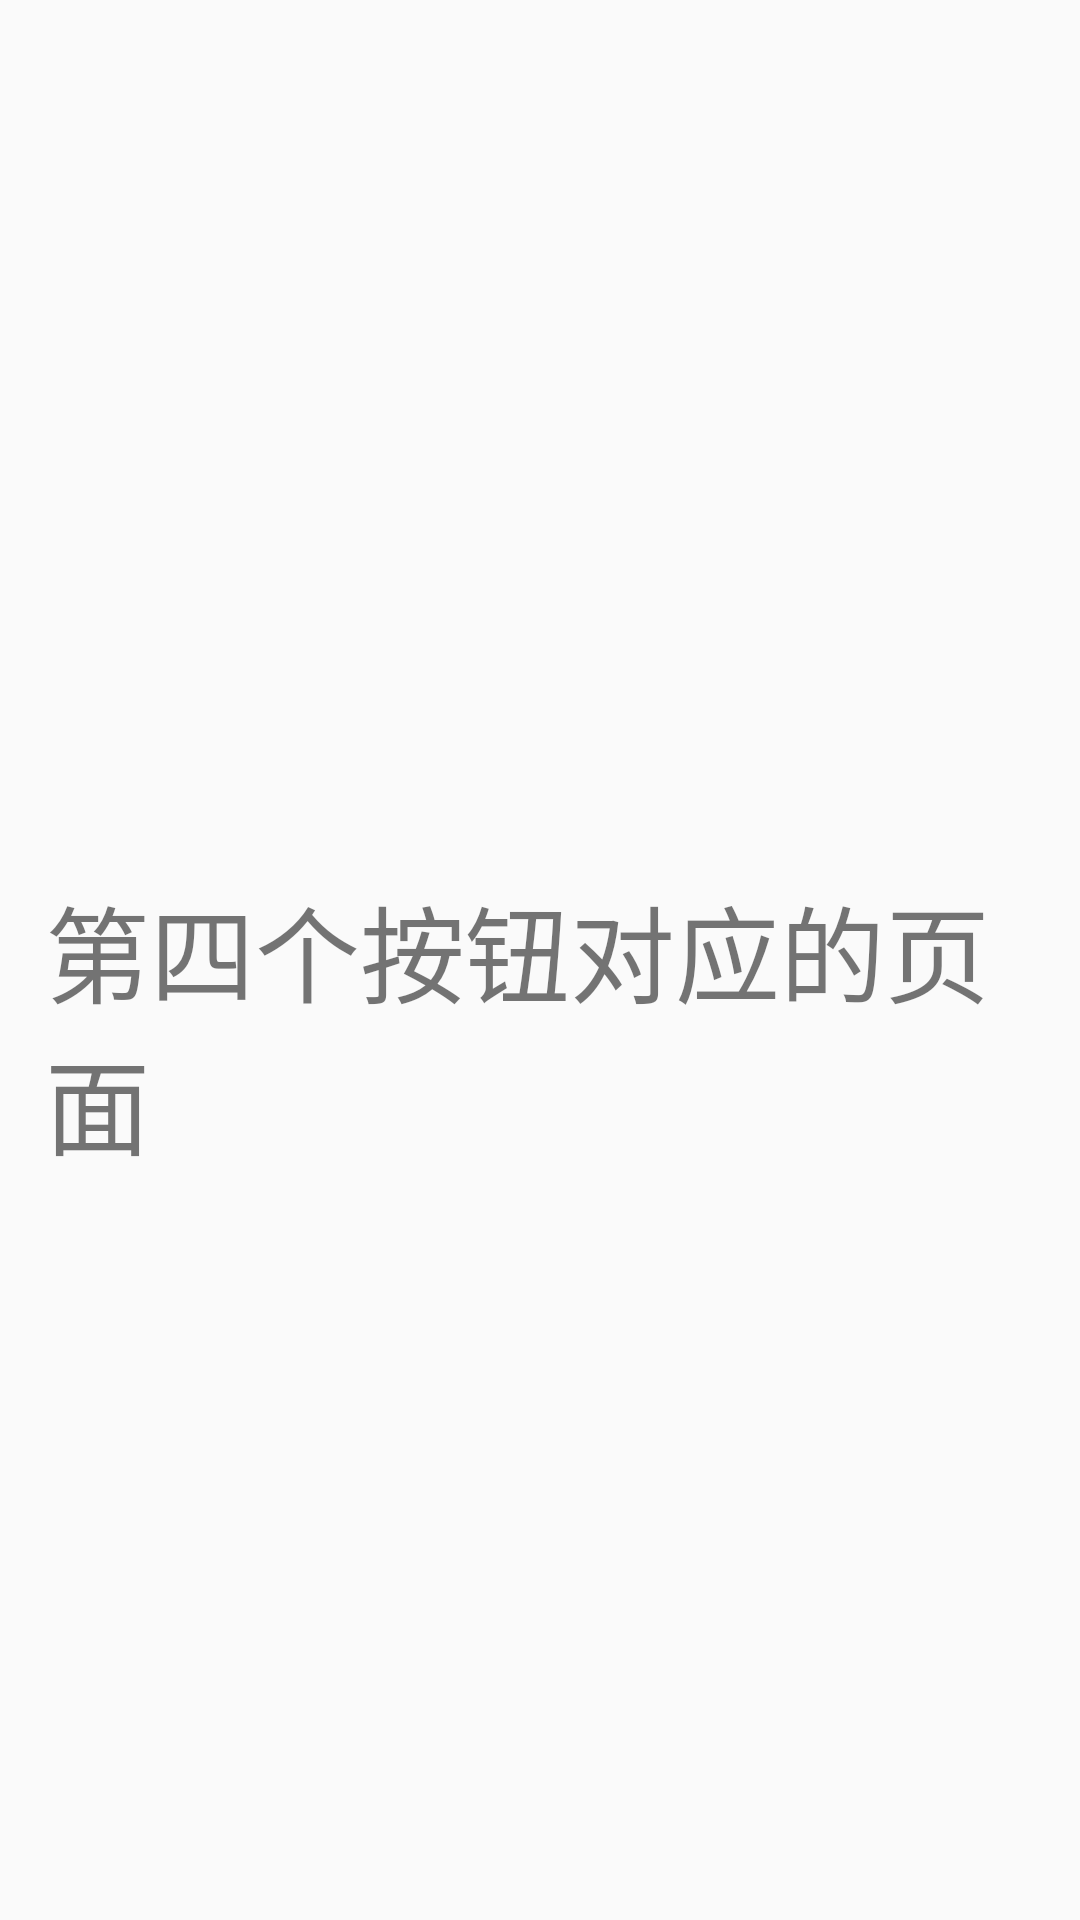

This screen was rendered from an Android layout file. Write that file and the resources it references.
<!-- AndroidManifest.xml: application theme AppTheme -->
<!-- res/layout/activity_test3.xml -->
<?xml version="1.0" encoding="utf-8"?>
<LinearLayout xmlns:android="http://schemas.android.com/apk/res/android"
    xmlns:app="http://schemas.android.com/apk/res-auto"
    xmlns:tools="http://schemas.android.com/tools"
    android:layout_width="match_parent"
    android:layout_height="match_parent"
    android:orientation="vertical"
    tools:context=".TestActivity">

    <FrameLayout
        android:id="@+id/fragmentLayout"
        android:layout_width="match_parent"
        android:layout_height="match_parent">

        <TextView
            android:id="@+id/addFragment"
            android:layout_width="wrap_content"
            android:layout_height="288dp"
            android:layout_gravity="center"
            android:layout_marginTop="100dp"
            android:padding="15dp"
            android:text="第四个按钮对应的页面"
            android:textSize="35sp" />
    </FrameLayout>


</LinearLayout>
<!-- resources referenced by this layout -->
<resources>
  <style name="AppTheme" parent="Theme.AppCompat.Light.NoActionBar">
          
          
          
          <item name="colorPrimary">@color/colorPrimary</item>
          <item name="colorPrimaryDark">@color/colorPrimaryDark</item>
          <item name="colorAccent">@color/colorAccent</item>
      </style>
  <!-- not gathered from this repository: default colours our renderer supplied (Android Studio template values) -->
  <color name="colorPrimary">#FF6200EE</color>
  <color name="colorPrimaryDark">#FF3700B3</color>
  <color name="colorAccent">#FF03DAC5</color>
</resources>
